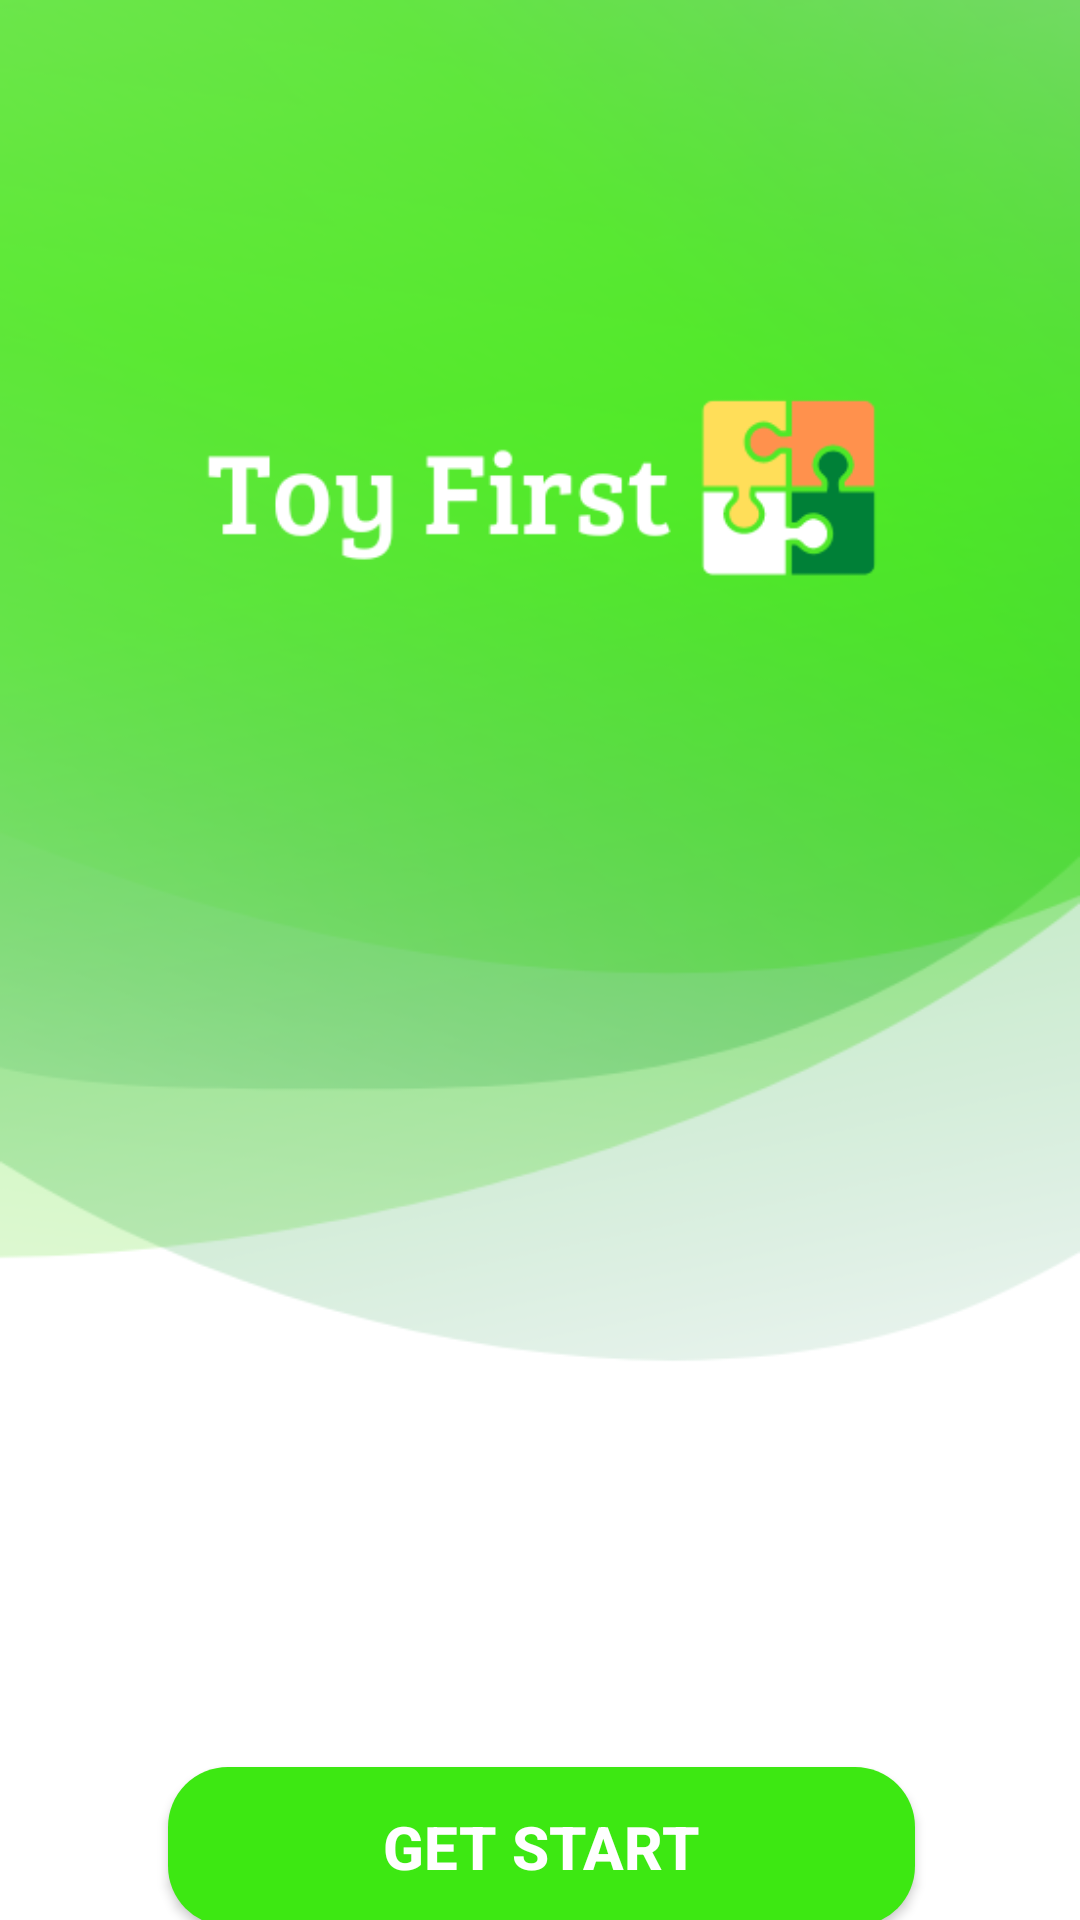

The Android layout XML behind this screen, and the referenced resources:
<!-- AndroidManifest.xml: application theme Theme.ToyFirst -->
<!-- res/layout/activity_main.xml -->
<?xml version="1.0" encoding="utf-8"?>
<androidx.constraintlayout.widget.ConstraintLayout xmlns:android="http://schemas.android.com/apk/res/android"
    xmlns:app="http://schemas.android.com/apk/res-auto"
    xmlns:tools="http://schemas.android.com/tools"
    android:layout_width="match_parent"
    android:layout_height="match_parent"
    android:background="@drawable/background"
    tools:context=".MainActivity">

    <androidx.appcompat.widget.AppCompatButton
        android:id="@+id/button2"
        android:layout_width="249dp"
        android:layout_height="53dp"
        android:layout_marginStart="158dp"
        android:layout_marginTop="261dp"
        android:layout_marginEnd="159dp"
        android:background="@drawable/button"
        android:onClick="viewHomePage"
        android:text="Get Start"
        android:textAlignment="center"
        android:textColor="@color/white"
        android:textSize="20sp"
        android:textStyle="bold"
        app:layout_constraintEnd_toEndOf="parent"
        app:layout_constraintHorizontal_bias="0.496"
        app:layout_constraintStart_toStartOf="parent"
        app:layout_constraintTop_toBottomOf="@+id/imageView9" />

    <ImageView
        android:id="@+id/imageView9"
        android:layout_width="411dp"
        android:layout_height="326dp"
        android:layout_marginTop="2dp"
        app:layout_constraintEnd_toEndOf="parent"
        app:layout_constraintStart_toStartOf="parent"
        app:layout_constraintTop_toTopOf="parent"
        app:srcCompat="@drawable/toyfirstlg" />

</androidx.constraintlayout.widget.ConstraintLayout>
<!-- resources referenced by this layout -->
<resources>
  <color name="white">#FFFFFFFF</color>
  <!-- drawable background: png bitmap (drawable, 86821 bytes) -->
  <!-- drawable button (drawable) -->
  <?xml version="1.0" encoding="utf-8"?>
  <shape xmlns:android="http://schemas.android.com/apk/res/android">
      <solid android:color="@color/Theme"/>
      <corners android:radius="20dp"/>
      <padding android:left="0dp"
          android:bottom="0dp"
          android:right="0dp"
          android:top="0dp"/>
  </shape>
  <!-- drawable toyfirstlg: png bitmap (drawable, 9634 bytes) -->
  <style name="Theme.ToyFirst" parent="Theme.MaterialComponents.DayNight.DarkActionBar">
          
          <item name="colorPrimary">@color/purple_500</item>
          <item name="colorPrimaryVariant">@color/purple_700</item>
          <item name="colorOnPrimary">@color/white</item>
          
          <item name="colorSecondary">@color/teal_200</item>
          <item name="colorSecondaryVariant">@color/teal_700</item>
          <item name="colorOnSecondary">@color/black</item>
          
          <item name="android:statusBarColor">?attr/colorPrimaryVariant</item>
          
      </style>
  <color name="Theme">#3DE812</color>
  <color name="purple_500">#FF6200EE</color>
  <color name="purple_700">#FF3700B3</color>
  <color name="teal_200">#FF03DAC5</color>
  <color name="teal_700">#FF018786</color>
  <color name="black">#FF000000</color>
</resources>
